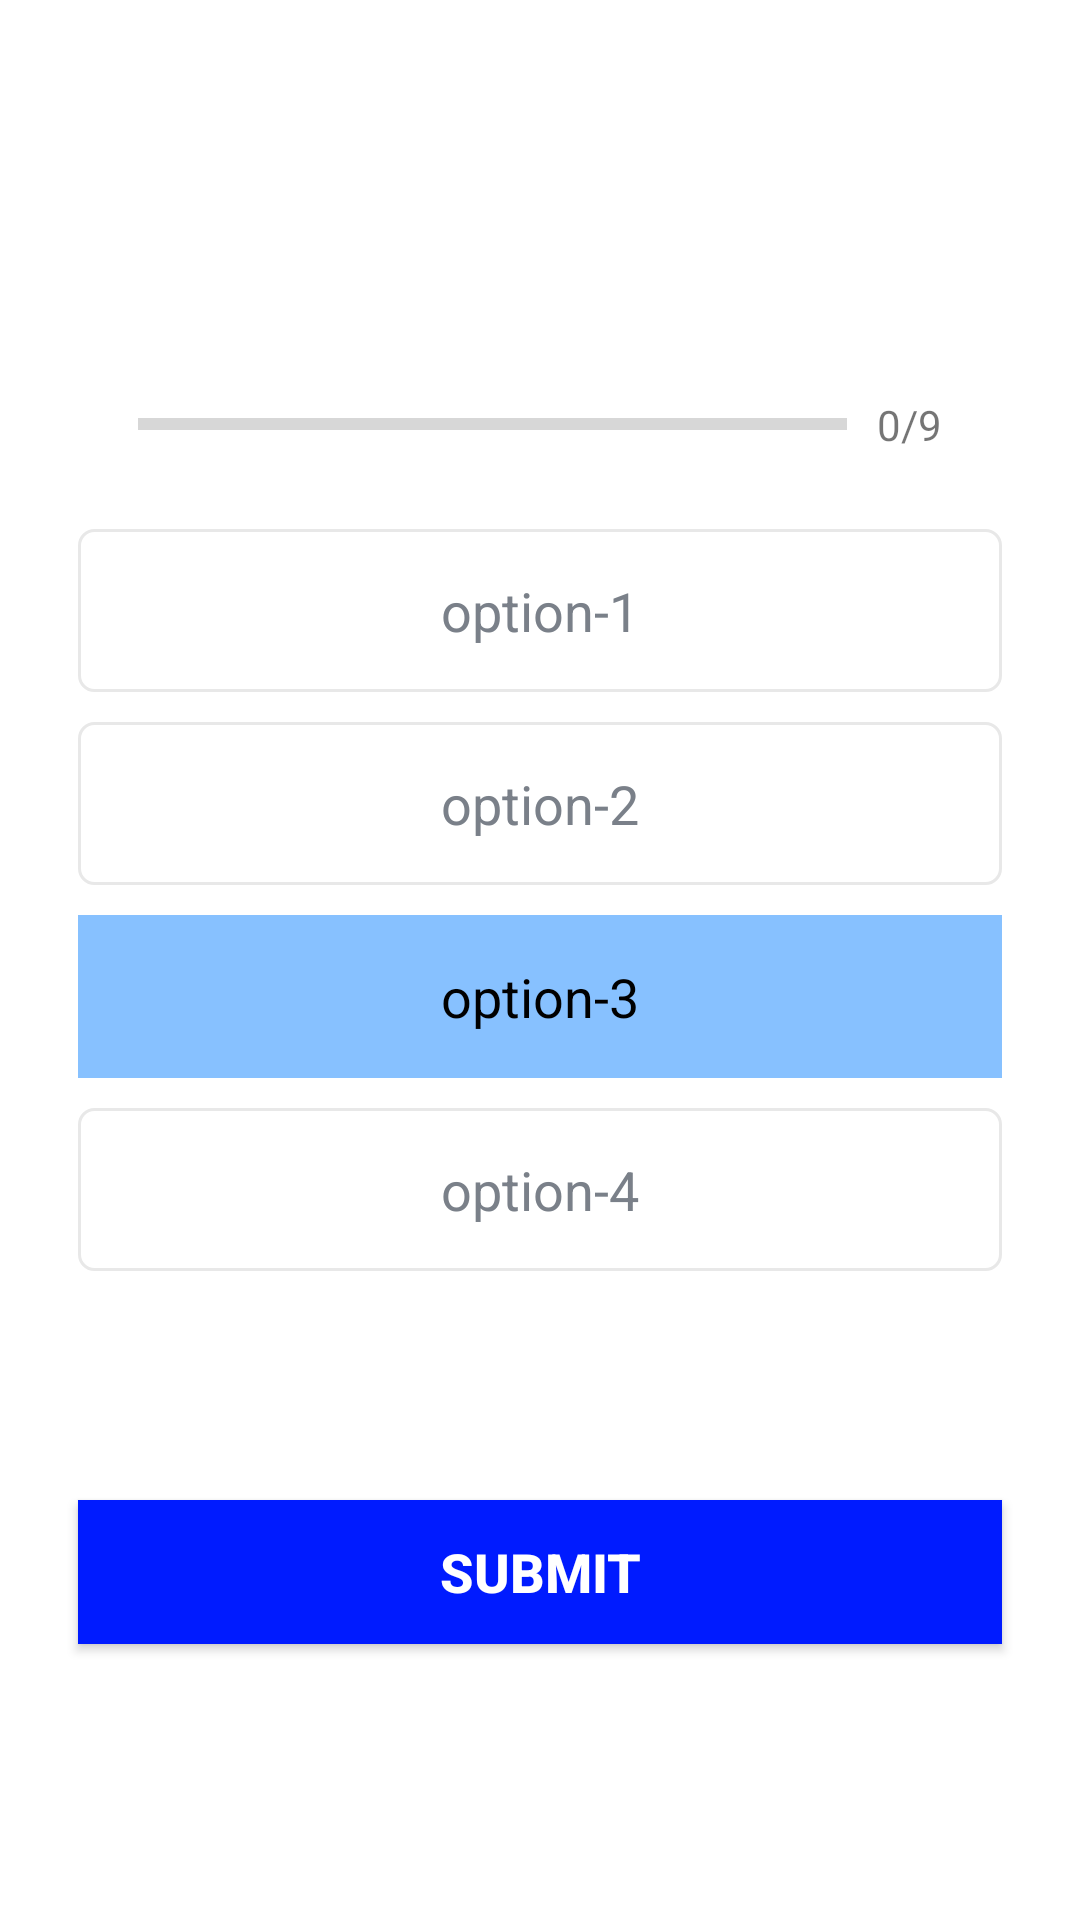

Here is an Android app screen rendered from its layout file. Give the layout XML and the strings, colors and styles it references.
<!-- AndroidManifest.xml: application theme Theme.MaterialComponents.DayNight.NoActionBar -->
<!-- res/layout/activity_quiz_questions.xml -->
<?xml version="1.0" encoding="utf-8"?>
<ScrollView xmlns:android="http://schemas.android.com/apk/res/android"
    xmlns:app="http://schemas.android.com/apk/res-auto"
    xmlns:tools="http://schemas.android.com/tools"
    android:layout_width="match_parent"
    android:layout_height="match_parent"
    android:fillViewport="true"
    tools:context=".QuizQuestionsActivity2">


    <androidx.constraintlayout.widget.ConstraintLayout
        android:layout_width="match_parent"
        android:layout_height="wrap_content"
        android:padding="16dp">


        <TextView
            android:id="@+id/tv_heading_question"
            android:layout_width="match_parent"
            android:layout_height="wrap_content"
            android:layout_margin="30dp"
            android:fontFamily="@font/poppins_semibold"
            android:gravity="center"
            android:layout_marginTop="150dp"
            android:textColor="@color/dark_gray"
            android:textSize="22sp"
            android:textStyle="bold"
            app:layout_constraintEnd_toEndOf="parent"
            app:layout_constraintStart_toStartOf="parent"
            app:layout_constraintTop_toTopOf="parent"
            tools:text="Komponen komputer apakah ini?" />

        <ImageView
            android:id="@+id/iv_image"
            android:layout_width="0dp"
            android:layout_height="10dp"
            android:layout_marginTop="16dp"
            android:contentDescription="@string/quiz_image"
            android:scaleType="centerCrop"
            app:layout_constraintEnd_toEndOf="@id/tv_heading_question"
            app:layout_constraintStart_toStartOf="@id/tv_heading_question"
            app:layout_constraintTop_toBottomOf="@id/tv_heading_question"
            tools:src="@drawable/baterai_cmos" />


        <ProgressBar
            android:id="@+id/progress_bar"
            style="?android:progressBarStyleHorizontal"
            android:layout_width="0dp"
            android:layout_height="wrap_content"
            android:layout_marginTop="15dp"
            android:indeterminate="false"
            android:max="9"
            android:minHeight="50dp"
            android:progress="0"
            app:layout_constraintEnd_toStartOf="@+id/tv_questions_counter"
            app:layout_constraintStart_toStartOf="@id/tv_heading_question"
            app:layout_constraintTop_toBottomOf="@id/iv_image" />

        <TextView
            android:id="@+id/tv_questions_counter"
            android:layout_width="wrap_content"
            android:layout_height="wrap_content"
            android:gravity="center"
            android:paddingStart="10dp"
            android:paddingEnd="0dp"
            android:text="@string/_0_9"
            android:textSize="14sp"
            app:layout_constraintEnd_toEndOf="@id/tv_heading_question"
            app:layout_constraintTop_toTopOf="@id/progress_bar"
            app:layout_constraintBottom_toBottomOf="@id/progress_bar"/>


        <TextView
            android:id="@+id/tv_option_one"
            android:layout_width="match_parent"
            android:layout_height="wrap_content"
            android:layout_margin="10dp"
            android:background="@drawable/default_option_border_bg"
            android:gravity="center"
            android:padding="15dp"
            android:text="@string/option_1"
            android:textColor="@color/medium_gray"
            android:textSize="18sp"
            app:layout_constraintEnd_toEndOf="@id/tv_heading_question"
            app:layout_constraintStart_toStartOf="@id/tv_heading_question"
            app:layout_constraintTop_toBottomOf="@id/progress_bar" />

        <TextView
            android:id="@+id/tv_option_two"
            android:layout_width="match_parent"
            android:layout_height="wrap_content"
            android:layout_margin="10dp"
            android:background="@drawable/default_option_border_bg"
            android:gravity="center"
            android:padding="15dp"
            android:textColor="@color/medium_gray"
            android:text="@string/option_2"
            android:textSize="18sp"
            app:layout_constraintEnd_toEndOf="@id/tv_heading_question"
            app:layout_constraintStart_toStartOf="@id/tv_heading_question"
            app:layout_constraintTop_toBottomOf="@id/tv_option_one" />

        <TextView
            android:id="@+id/tv_option_three"
            android:layout_width="match_parent"
            android:layout_height="wrap_content"
            android:layout_margin="10dp"
            android:background="@color/biru"
            android:gravity="center"
            android:padding="15dp"
            android:text="@string/option_3"
            android:textColor="@color/black"
            android:textSize="18sp"
            app:layout_constraintEnd_toEndOf="@id/tv_heading_question"
            app:layout_constraintStart_toStartOf="@id/tv_heading_question"
            app:layout_constraintTop_toBottomOf="@id/tv_option_two" />

        <TextView
            android:id="@+id/tv_option_four"
            android:layout_width="match_parent"
            android:layout_height="wrap_content"
            android:layout_margin="10dp"
            android:background="@drawable/default_option_border_bg"
            android:gravity="center"
            android:padding="15dp"
            android:text="@string/option_4"
            android:textColor="@color/medium_gray"
            android:textSize="18sp"
            app:layout_constraintEnd_toEndOf="@id/tv_heading_question"
            app:layout_constraintStart_toStartOf="@id/tv_heading_question"
            app:layout_constraintTop_toBottomOf="@id/tv_option_three" />

        <Button
            android:id="@+id/btn_submit"
            android:layout_width="match_parent"
            android:layout_height="wrap_content"
            android:layout_margin="10dp"
            android:background="@color/blue"
            android:text="@string/submit"
            android:textSize="18sp"
            android:textColor="@color/white"
            android:textStyle="bold"
            app:layout_constraintBottom_toBottomOf="parent"
            app:layout_constraintEnd_toEndOf="@id/tv_heading_question"
            app:layout_constraintStart_toStartOf="@id/tv_heading_question"
            app:layout_constraintTop_toBottomOf="@id/tv_option_four" />


    </androidx.constraintlayout.widget.ConstraintLayout>
</ScrollView>
<!-- resources referenced by this layout -->
<resources>
  <color name="biru">#87c1ff</color>
  <color name="black">#FF000000</color>
  <color name="blue">#001BFF</color>
  <color name="dark_gray">#363A43</color>
  <color name="medium_gray">#7A8089</color>
  <color name="white">#FFFFFFFF</color>
  <!-- drawable default_option_border_bg (drawable) -->
  <?xml version="1.0" encoding="utf-8"?>
  <shape xmlns:android="http://schemas.android.com/apk/res/android"
      android:shape="rectangle" >
  
      <stroke
          android:width="1dp"
          android:color="#E8E8E8"
          />
  
      <solid
          android:color="@color/white"/>
  
      <corners android:radius="5dp"/>
  
  
  </shape>
  <string name="_0_9">0/9</string>
  <string name="option_1">option-1</string>
  <string name="option_2">option-2</string>
  <string name="option_3">option-3</string>
  <string name="option_4">option-4</string>
  <string name="quiz_image">Quiz Image</string>
  <string name="submit">Submit</string>
</resources>
